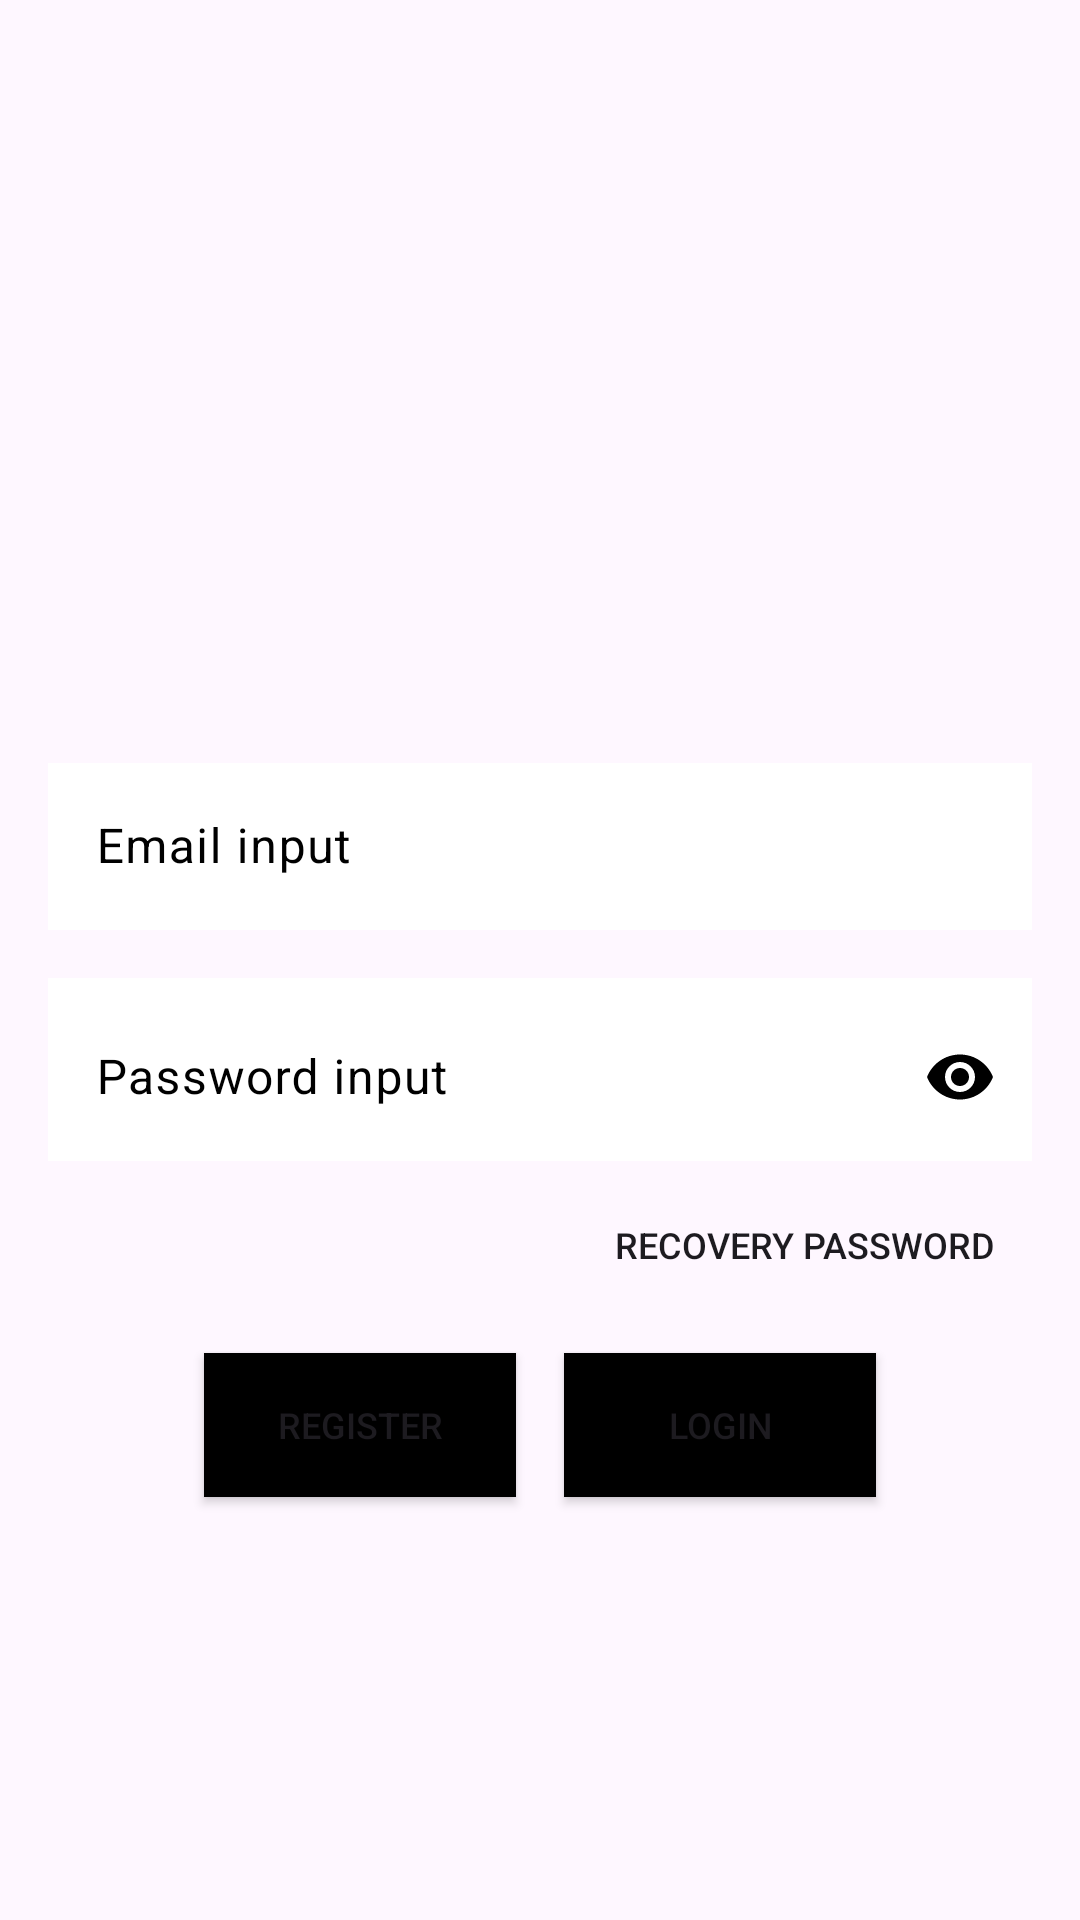

Layout XML and referenced resources for this Android screen:
<!-- AndroidManifest.xml: application theme Theme.ApiMarvel -->
<!-- res/layout/activity_login.xml -->
<?xml version="1.0" encoding="utf-8"?>
<androidx.constraintlayout.widget.ConstraintLayout xmlns:android="http://schemas.android.com/apk/res/android"
    xmlns:app="http://schemas.android.com/apk/res-auto"
    xmlns:tools="http://schemas.android.com/tools"
    android:layout_width="match_parent"
    android:layout_height="match_parent"
    tools:context=".ui.auth.LoginActivity"
    android:background="@mipmap/bg_marvel">

    <androidx.constraintlayout.widget.Guideline
        android:id="@+id/guideline2"
        android:layout_width="wrap_content"
        android:layout_height="wrap_content"
        android:orientation="horizontal"
        app:layout_constraintGuide_percent="0.35" />

    <ImageView
        android:id="@+id/marvel_logo"
        android:layout_width="wrap_content"
        android:layout_height="wrap_content"
        app:layout_constraintBottom_toTopOf="@+id/guideline2"
        app:layout_constraintEnd_toEndOf="parent"
        app:layout_constraintStart_toStartOf="parent"
        app:layout_constraintTop_toTopOf="parent"
        app:srcCompat="@drawable/marvel_logo" />

    <com.google.android.material.textfield.TextInputLayout
        android:id="@+id/editTextEmail"
        android:layout_width="match_parent"
        android:layout_height="wrap_content"
        android:layout_marginStart="16dp"
        android:layout_marginEnd="16dp"
        android:ems="10"
        android:inputType="textEmailAddress"
        app:boxCornerRadiusBottomEnd="20dp"
        app:boxCornerRadiusBottomStart="20dp"
        app:boxCornerRadiusTopEnd="20dp"
        app:boxCornerRadiusTopStart="20dp"
        app:boxStrokeColor="@color/black"
        android:textColorHint="@color/black"
        app:counterTextColor="@android:color/black"
        app:layout_constraintBottom_toBottomOf="parent"
        app:layout_constraintEnd_toEndOf="parent"
        app:layout_constraintHorizontal_bias="0.5"
        app:layout_constraintStart_toStartOf="parent"
        app:layout_constraintTop_toTopOf="@+id/guideline2"
        app:layout_constraintVertical_bias="0.06999999">

        <com.google.android.material.textfield.TextInputEditText
            android:id="@+id/editTextEmailInput"
            android:layout_width="match_parent"
            android:layout_height="match_parent"
            android:background="@color/white"
            android:textColor="@color/black"
            android:hint="Email input"
            android:imeOptions="actionDone"
            android:inputType="text"

            app:hintTextColor="@null"/>

    </com.google.android.material.textfield.TextInputLayout>

    <com.google.android.material.textfield.TextInputLayout
        android:id="@+id/editTextTextPassword"
        android:layout_width="match_parent"
        android:layout_height="wrap_content"
        android:layout_marginStart="16dp"
        android:layout_marginTop="16dp"
        android:layout_marginEnd="16dp"
        android:ems="10"
        android:background="@color/white"
        android:inputType="textPassword"
        android:textColorHint="@color/black"
        app:boxStrokeColor="@color/black"
        app:boxCornerRadiusBottomEnd="20dp"
        app:boxCornerRadiusBottomStart="20dp"
        app:boxCornerRadiusTopEnd="20dp"
        app:boxCornerRadiusTopStart="20dp"
        app:hintTextColor="@color/black"
        app:layout_constraintBottom_toBottomOf="parent"
        app:layout_constraintEnd_toEndOf="parent"
        app:layout_constraintHorizontal_bias="0.5"
        app:layout_constraintStart_toStartOf="parent"
        app:layout_constraintTop_toBottomOf="@+id/editTextEmail"
        app:layout_constraintVertical_bias="0.0"
        app:passwordToggleEnabled="true"
        app:passwordToggleTint="@color/black">

        <com.google.android.material.textfield.TextInputEditText
            android:id="@+id/editTextPasswordInput"
            android:layout_width="match_parent"
            android:layout_height="match_parent"
            android:hint="Password input"
            app:passwordToggleEnabled="true"
            android:imeOptions="actionDone"
            android:background="@color/white"
            android:inputType="textPassword"
            android:textColorHint="@color/black"
            app:layout_constraintEnd_toEndOf="parent"
            app:layout_constraintHorizontal_bias="0.5"
            app:layout_constraintStart_toStartOf="parent"
            app:layout_constraintTop_toBottomOf="@+id/editTextTextEmailAddress" />
    </com.google.android.material.textfield.TextInputLayout>

    <Button
        android:id="@+id/regBtn"
        android:layout_width="104dp"
        android:layout_height="48dp"
        android:layout_marginTop="64dp"
        android:layout_marginEnd="8dp"
        android:background="@color/black"
        android:text="Register"
        android:textSize="12sp"
        style="@style/Widget.AppCompat.Button"
        app:backgroundTint="@null"
        app:layout_constraintEnd_toStartOf="@+id/signBtn"
        app:layout_constraintHorizontal_bias="0.5"
        app:layout_constraintHorizontal_chainStyle="packed"
        app:layout_constraintStart_toStartOf="parent"
        app:layout_constraintTop_toBottomOf="@+id/editTextTextPassword" />

    <Button
        android:id="@+id/signBtn"
        android:layout_width="104dp"
        android:layout_height="48dp"
        android:layout_marginStart="8dp"
        android:layout_marginTop="64dp"
        android:background="@color/black"
        style="@style/Widget.AppCompat.Button"
        android:text="Login"
        android:textSize="12sp"
        app:backgroundTint="@null"
        app:layout_constraintEnd_toEndOf="parent"
        app:layout_constraintHorizontal_bias="0.5"
        app:layout_constraintStart_toEndOf="@+id/regBtn"
        app:layout_constraintTop_toBottomOf="@+id/editTextTextPassword" />

    <Button
        android:id="@+id/btnPassword"
        android:layout_width="wrap_content"
        android:layout_height="wrap_content"
        style="@style/Widget.AppCompat.Button.Borderless"
        android:text="Recovery password"
        android:textSize="12sp"
        app:layout_constraintEnd_toEndOf="@+id/editTextTextPassword"
        app:layout_constraintHorizontal_bias="1.0"
        app:layout_constraintStart_toStartOf="parent"
        android:layout_marginTop="4dp"
        app:layout_constraintTop_toBottomOf="@+id/editTextTextPassword" />


</androidx.constraintlayout.widget.ConstraintLayout>
<!-- resources referenced by this layout -->
<resources>
  <style name="Theme.ApiMarvel" parent="Base.Theme.ApiMarvel" />
  <style name="Base.Theme.ApiMarvel" parent="Theme.Material3.DayNight.NoActionBar">
          
          
      </style>
  <!-- not gathered from this repository: default colours our renderer supplied (Android Studio template values) -->
  <color name="black">#FF000000</color>
  <color name="white">#FFFFFFFF</color>
</resources>
